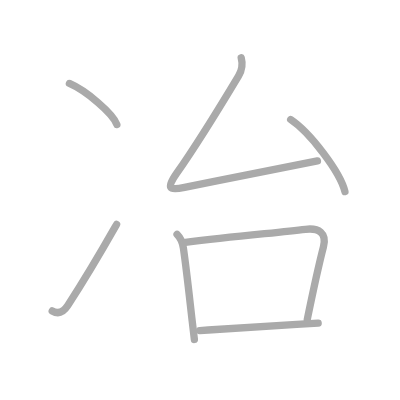
t = 0.00 s
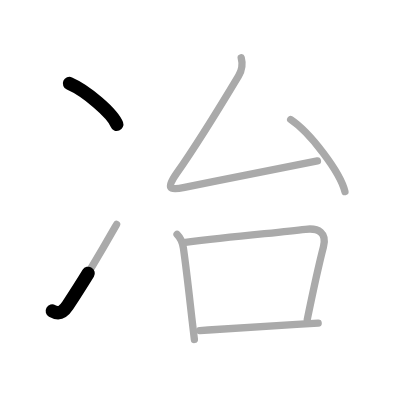
t = 1.50 s
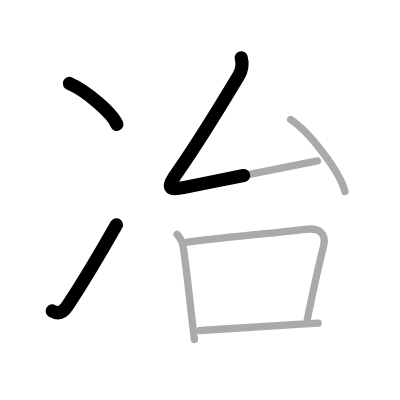
t = 2.75 s
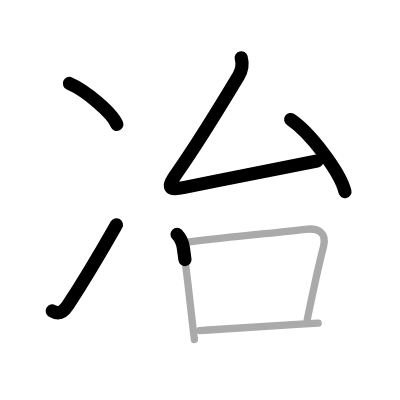
t = 4.25 s
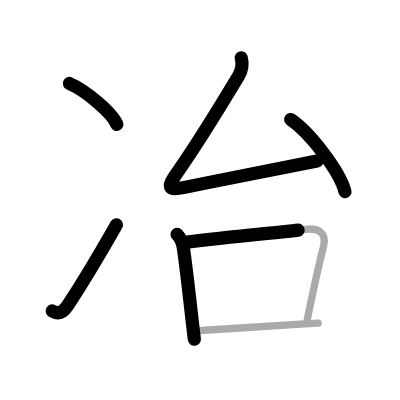
t = 5.50 s
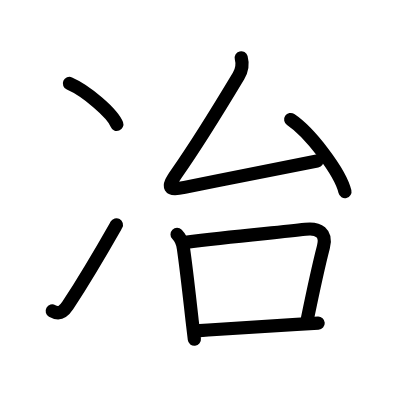
t = 7.00 s

The animated SVG that drew these frames (rendered in a browser with its animation timeline set to each time). Animation: 7 SMIL elements (animate=7); one cycle of 7.00 s.

<?xml version="1.0" standalone="no"?>
<!DOCTYPE svg PUBLIC "-//W3C//DTD SVG 1.1//EN"   "http://www.w3.org/Graphics/SVG/1.1/DTD/svg11.dtd">
<svg width="400px" height="400px"  version="1.1" xmlns="http://www.w3.org/2000/svg">
  <defs>
    <marker id="Triangle" viewBox="0 0 10 10" refX="0" refY="5" markerUnits="strokeWidth" markerWidth="3" style="stroke-opacity:0%;fill:#aaaaaa;" markerHeight="2" orient="auto">
      <path d="M 0 0 L 10 5 L 0 10 z" />
    </marker>
    
    <marker id="Arrow" viewBox="0 0 10 10" refX="5" refY="5" markerUnits="strokeWidth" markerWidth="1.8" style="stroke-opacity:0%;fill:#770000;" markerHeight="2" orient="auto">
      <path d="M 0 4 L 6 4 L 4 1 L 10 5 L 4 9 L 6 6 L 0 6 z" />
        <circle cx="5" cy="5" r="5" />
      </marker>
    
    <marker id="TriangleRed" viewBox="0 0 10 10" refX="0" refY="5" markerUnits="strokeWidth" markerWidth="3" style="stroke-opacity:0%;fill:#CC0000;" markerHeight="2" orient="auto">
      <path d="M 0 0 L 10 5 L 0 10 z" />
    </marker>
    
    <marker id="ArrowRed" viewBox="0 0 10 10" refX="5" refY="5" markerUnits="strokeWidth" markerWidth="1.8" style="stroke-opacity:0%;fill:#CC0000;" markerHeight="2" orient="auto">
      <path d="M 0 4 L 6 4 L 4 1 L 10 5 L 4 9 L 6 6 L 0 6 z" />
        <circle cx="5" cy="5" r="5" />
      </marker>
    
  </defs>
  
  <path style="fill:#ffffff; fill-opacity:100%; fill-rule:evenodd; stroke-width:0;" d="M 0 0 L 400px 0 L 400px 400px L 0 400px L 0 0" />

  <g transform="scale(3.6697247706422 3.6697247706422)">
<path style="fill:none; fill-opacity:0%; fill-rule:evenodd; stroke:#aaaaaa; stroke-opacity:100%; stroke-width: 1.5pt; stroke-linejoin:round; stroke-linecap:round;" d="M18.92 22.75c4.56 1.97 11.78 8.1 12.92 11.16"></path>
<path style="fill:none; fill-opacity:0%; fill-rule:evenodd; stroke:#aaaaaa; stroke-opacity:100%; stroke-width: 1.5pt; stroke-linejoin:round; stroke-linecap:round;" d="M14.23 84.74c1.77 1.01 3.1 0.25 4.24-1.5c6-9.21 7.78-12.37 13.3-22.08"></path>
<path style="fill:none; fill-opacity:0%; fill-rule:evenodd; stroke:#aaaaaa; stroke-opacity:100%; stroke-width: 1.5pt; stroke-linejoin:round; stroke-linecap:round;" d="M65.73 15.75c0.4 1.5 0.4 3.08-0.71 4.92c-5.52 9.2-11.27 18.58-16.9 26.6c-2.77 3.96-2.26 4.69 2.17 3.79c11.46-2.32 20.61-4.13 36.21-7.2"></path>
<path style="fill:none; fill-opacity:0%; fill-rule:evenodd; stroke:#aaaaaa; stroke-opacity:100%; stroke-width: 1.5pt; stroke-linejoin:round; stroke-linecap:round;" d="M79.21 32.57C84.43 36.04 92.7 46.83 94 52.22"></path>
<path style="fill:none; fill-opacity:0%; fill-rule:evenodd; stroke:#aaaaaa; stroke-opacity:100%; stroke-width: 1.5pt; stroke-linejoin:round; stroke-linecap:round;" d="M48.25 63.88c0.94 0.94 1.5 2.12 1.73 3.76c0.96 6.75 1.66 13.47 2.38 19.74c0.2 1.75 0.4 3.46 0.61 5.12"></path>
<path style="fill:none; fill-opacity:0%; fill-rule:evenodd; stroke:#aaaaaa; stroke-opacity:100%; stroke-width: 1.5pt; stroke-linejoin:round; stroke-linecap:round;" d="M50.51 66.04c13.24-1.67 25.03-2.63 32.73-3.56c3.59-0.44 5.88 1.01 4.9 4.78c-1.62 6.23-2.81 11.98-4.41 19.77"></path>
<path style="fill:none; fill-opacity:0%; fill-rule:evenodd; stroke:#aaaaaa; stroke-opacity:100%; stroke-width: 1.5pt; stroke-linejoin:round; stroke-linecap:round;" d="M54.42 90.08c8.28-0.55 16.35-1.12 26.45-1.71c1.87-0.11 3.81-0.22 5.83-0.33"></path>

<path style="fill:none; fill-opacity:0%; fill-rule:evenodd; stroke:#000000; stroke-opacity:100%; stroke-width: 2.7pt; stroke-linejoin:round; stroke-linecap:round;" d="M18.92 22.75c4.56 1.97 11.78 8.1 12.92 11.16" pathLength="100" stroke-dashoffset="100" stroke-dasharray="100 105"><animate id="dashAnim1" attributeName="stroke-dashoffset" from="100" to="0" dur="1s" calcMode="linear" fill="freeze"/></path>
<path style="fill:none; fill-opacity:0%; fill-rule:evenodd; stroke:#000000; stroke-opacity:100%; stroke-width: 2.7pt; stroke-linejoin:round; stroke-linecap:round;" d="M14.23 84.74c1.77 1.01 3.1 0.25 4.24-1.5c6-9.21 7.78-12.37 13.3-22.08" pathLength="100" stroke-dashoffset="100" stroke-dasharray="100 105"><animate id="dashAnim2" attributeName="stroke-dashoffset" from="100" to="0" dur="1s" calcMode="linear" begin="dashAnim1.end" fill="freeze"/></path>
<path style="fill:none; fill-opacity:0%; fill-rule:evenodd; stroke:#000000; stroke-opacity:100%; stroke-width: 2.7pt; stroke-linejoin:round; stroke-linecap:round;" d="M65.73 15.75c0.4 1.5 0.4 3.08-0.71 4.92c-5.52 9.2-11.27 18.58-16.9 26.6c-2.77 3.96-2.26 4.69 2.17 3.79c11.46-2.32 20.61-4.13 36.21-7.2" pathLength="100" stroke-dashoffset="100" stroke-dasharray="100 105"><animate id="dashAnim3" attributeName="stroke-dashoffset" from="100" to="0" dur="1s" calcMode="linear" begin="dashAnim2.end" fill="freeze"/></path>
<path style="fill:none; fill-opacity:0%; fill-rule:evenodd; stroke:#000000; stroke-opacity:100%; stroke-width: 2.7pt; stroke-linejoin:round; stroke-linecap:round;" d="M79.21 32.57C84.43 36.04 92.7 46.83 94 52.22" pathLength="100" stroke-dashoffset="100" stroke-dasharray="100 105"><animate id="dashAnim4" attributeName="stroke-dashoffset" from="100" to="0" dur="1s" calcMode="linear" begin="dashAnim3.end" fill="freeze"/></path>
<path style="fill:none; fill-opacity:0%; fill-rule:evenodd; stroke:#000000; stroke-opacity:100%; stroke-width: 2.7pt; stroke-linejoin:round; stroke-linecap:round;" d="M48.25 63.88c0.94 0.94 1.5 2.12 1.73 3.76c0.96 6.75 1.66 13.47 2.38 19.74c0.2 1.75 0.4 3.46 0.61 5.12" pathLength="100" stroke-dashoffset="100" stroke-dasharray="100 105"><animate id="dashAnim5" attributeName="stroke-dashoffset" from="100" to="0" dur="1s" calcMode="linear" begin="dashAnim4.end" fill="freeze"/></path>
<path style="fill:none; fill-opacity:0%; fill-rule:evenodd; stroke:#000000; stroke-opacity:100%; stroke-width: 2.7pt; stroke-linejoin:round; stroke-linecap:round;" d="M50.51 66.04c13.24-1.67 25.03-2.63 32.73-3.56c3.59-0.44 5.88 1.01 4.9 4.78c-1.62 6.23-2.81 11.98-4.41 19.77" pathLength="100" stroke-dashoffset="100" stroke-dasharray="100 105"><animate id="dashAnim6" attributeName="stroke-dashoffset" from="100" to="0" dur="1s" calcMode="linear" begin="dashAnim5.end" fill="freeze"/></path>
<path style="fill:none; fill-opacity:0%; fill-rule:evenodd; stroke:#000000; stroke-opacity:100%; stroke-width: 2.7pt; stroke-linejoin:round; stroke-linecap:round;" d="M54.42 90.08c8.28-0.55 16.35-1.12 26.45-1.71c1.87-0.11 3.81-0.22 5.83-0.33" pathLength="100" stroke-dashoffset="100" stroke-dasharray="100 105"><animate id="dashAnim7" attributeName="stroke-dashoffset" from="100" to="0" dur="1s" calcMode="linear" begin="dashAnim6.end" fill="freeze"/></path>

</g>

</svg>  
          
